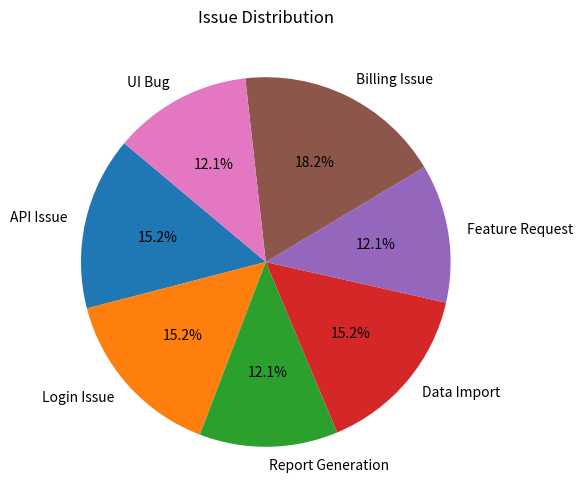
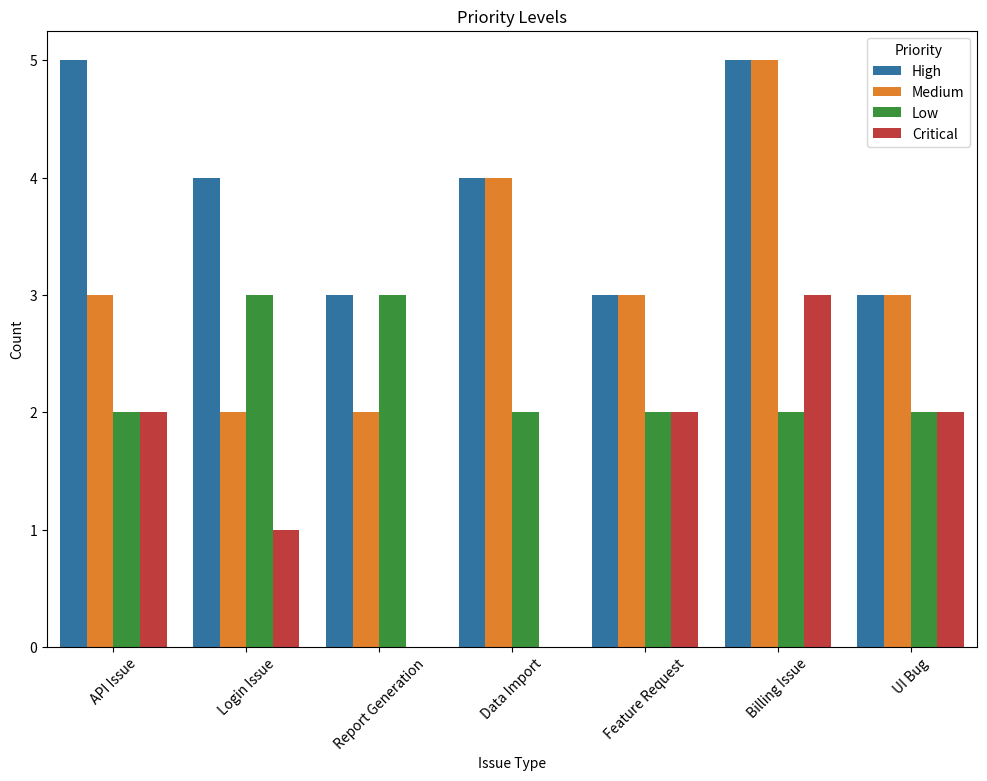
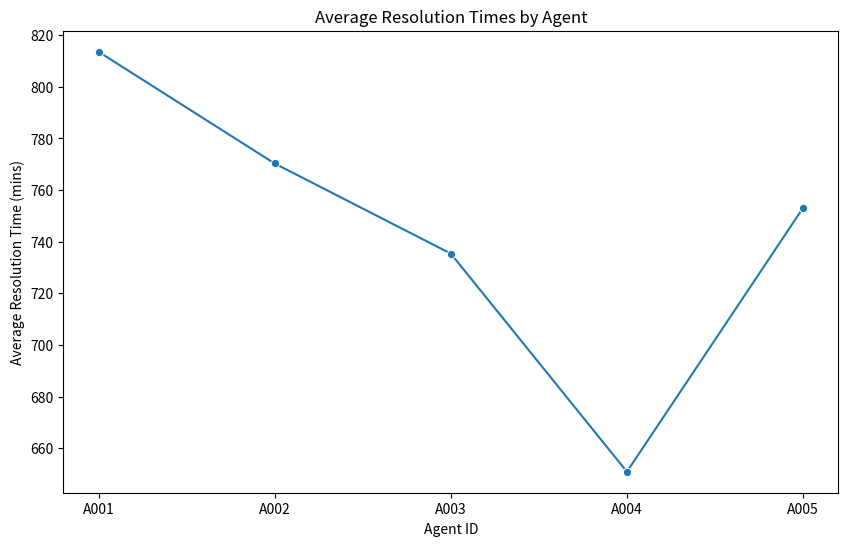
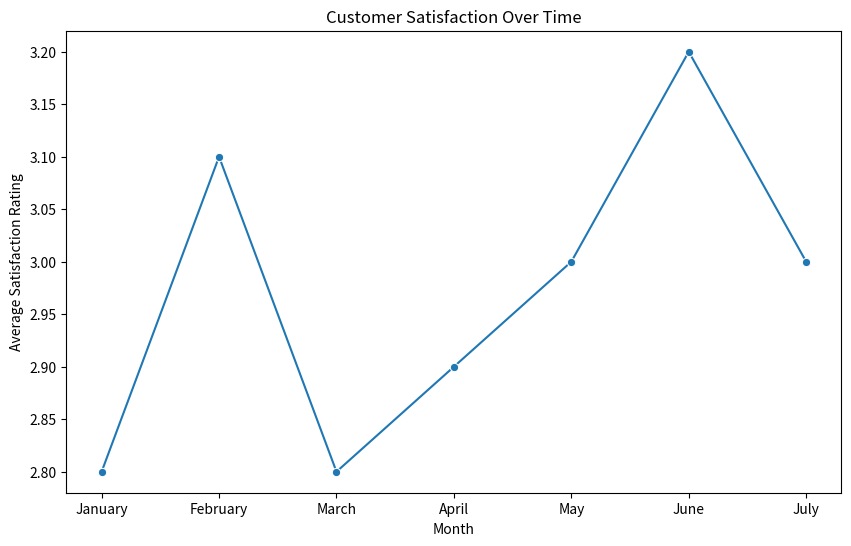
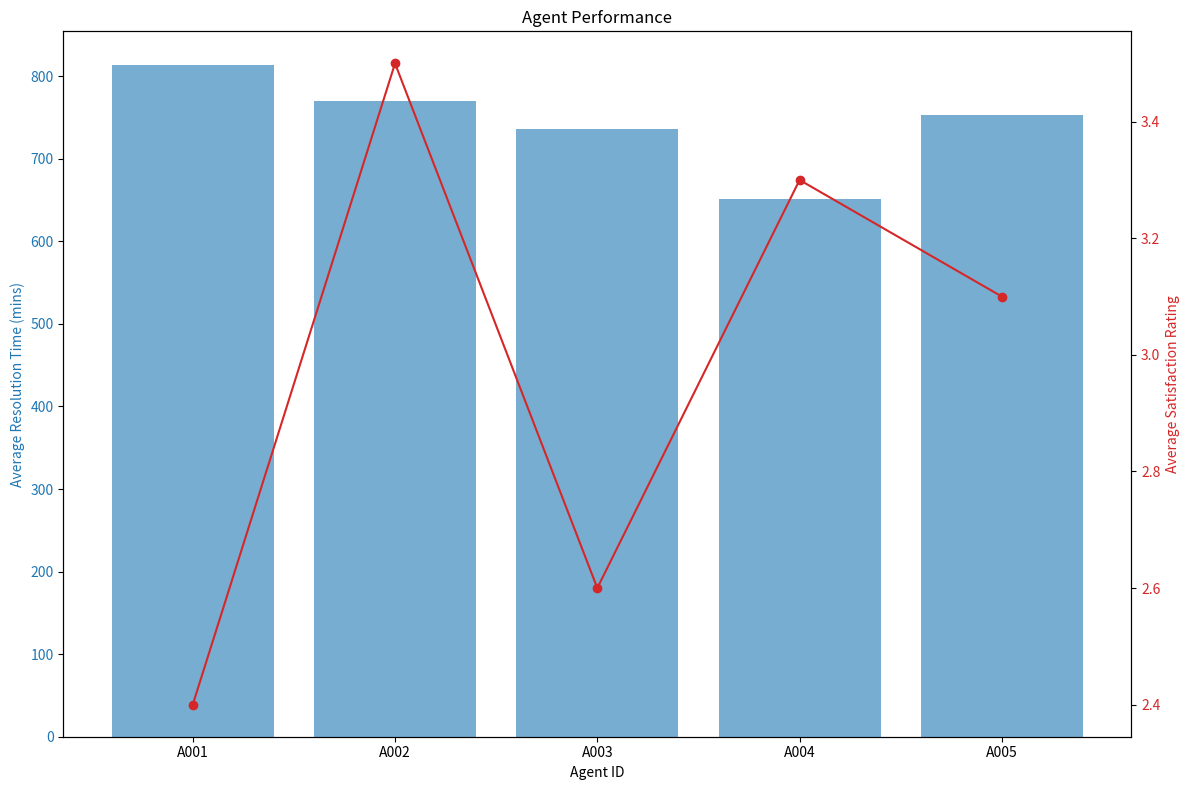

Source code (Python) for these figures, in order:
import matplotlib.pyplot as plt
import seaborn as sns
import pandas as pd

# Data
issue_data = {
	'Issue Type': ['API Issue', 'Login Issue', 'Report Generation', 'Data Import', 'Feature Request', 'Billing Issue', 'UI Bug'],
    'Frequency': [10, 10, 8, 10, 8, 12, 8]
}
priority_data = {
	'Issue Type': ['API Issue', 'Login Issue', 'Report Generation', 'Data Import', 'Feature Request', 'Billing Issue', 'UI Bug'],
    'High': [5, 4, 3, 4, 3, 5, 3],
    'Medium': [3, 2, 2, 4, 3, 5, 3],
    'Low': [2, 3, 3, 2, 2, 2, 2],
    'Critical': [2, 1, 0, 0, 2, 3, 2]
}
agent_performance_data = {
	'Agent ID': ['A001', 'A002', 'A003', 'A004', 'A005'],
    'Total Tickets': [10, 10, 10, 10, 10],
    'Average Response Time (mins)': [134.9, 117.9, 147.6, 137.5, 140.5],
    'Average Resolution Time (mins)': [813.6, 770.3, 735.4, 650.9, 753.1],
    'Average Satisfaction Rating': [2.4, 3.5, 2.6, 3.3, 3.1]
}
customer_satisfaction_data = {
	'Month': ['January', 'February', 'March', 'April', 'May', 'June', 'July'],
    'Average Satisfaction Rating': [2.8, 3.1, 2.8, 2.9, 3.0, 3.2, 3.0]
}

# Convert to DataFrames
issue_df = pd.DataFrame(issue_data)
priority_df = pd.DataFrame(priority_data)
agent_performance_df = pd.DataFrame(agent_performance_data)
customer_satisfaction_df = pd.DataFrame(customer_satisfaction_data)

# Issue Distribution
plt.figure(figsize=(10, 6))
plt.pie(issue_df['Frequency'], labels=issue_df['Issue Type'], autopct='%1.1f%%', startangle=140)
plt.title('Issue Distribution')
plt.savefig('issue_distribution.png')
plt.close()

# Priority Levels
priority_df_melted = priority_df.melt(id_vars=['Issue Type'], var_name='Priority', value_name='Count')
plt.figure(figsize=(12, 8))
sns.barplot(x='Issue Type', y='Count', hue='Priority', data=priority_df_melted)
plt.title('Priority Levels')
plt.xticks(rotation=45)
plt.savefig('priority_levels.png')
plt.close()

# Resolution Times
plt.figure(figsize=(10, 6))
sns.lineplot(x='Agent ID', y='Average Resolution Time (mins)', data=agent_performance_df, marker='o')
plt.title('Average Resolution Times by Agent')
plt.savefig('resolution_times.png')
plt.close()

# Customer Satisfaction
plt.figure(figsize=(10, 6))
sns.lineplot(x='Month', y='Average Satisfaction Rating', data=customer_satisfaction_df, marker='o')
plt.title('Customer Satisfaction Over Time')
plt.savefig('customer_satisfaction.png')
plt.close()

# Agent Performance
fig, ax1 = plt.subplots(figsize=(12, 8))
color = 'tab:blue'
ax1.set_xlabel('Agent ID')
ax1.set_ylabel('Average Resolution Time (mins)', color=color)
ax1.bar(agent_performance_df['Agent ID'], agent_performance_df['Average Resolution Time (mins)'], color=color, alpha=0.6)
ax1.tick_params(axis='y', labelcolor=color)

ax2 = ax1.twinx()
color = 'tab:red'
ax2.set_ylabel('Average Satisfaction Rating', color=color)
ax2.plot(agent_performance_df['Agent ID'], agent_performance_df['Average Satisfaction Rating'], color=color, marker='o')
ax2.tick_params(axis='y', labelcolor=color)

plt.title('Agent Performance')
fig.tight_layout()
plt.savefig('agent_performance.png')
plt.close()

# Print URLs
print('issue_distribution.png')
print('priority_levels.png')
print('resolution_times.png')
print('customer_satisfaction.png')
print('agent_performance.png')
